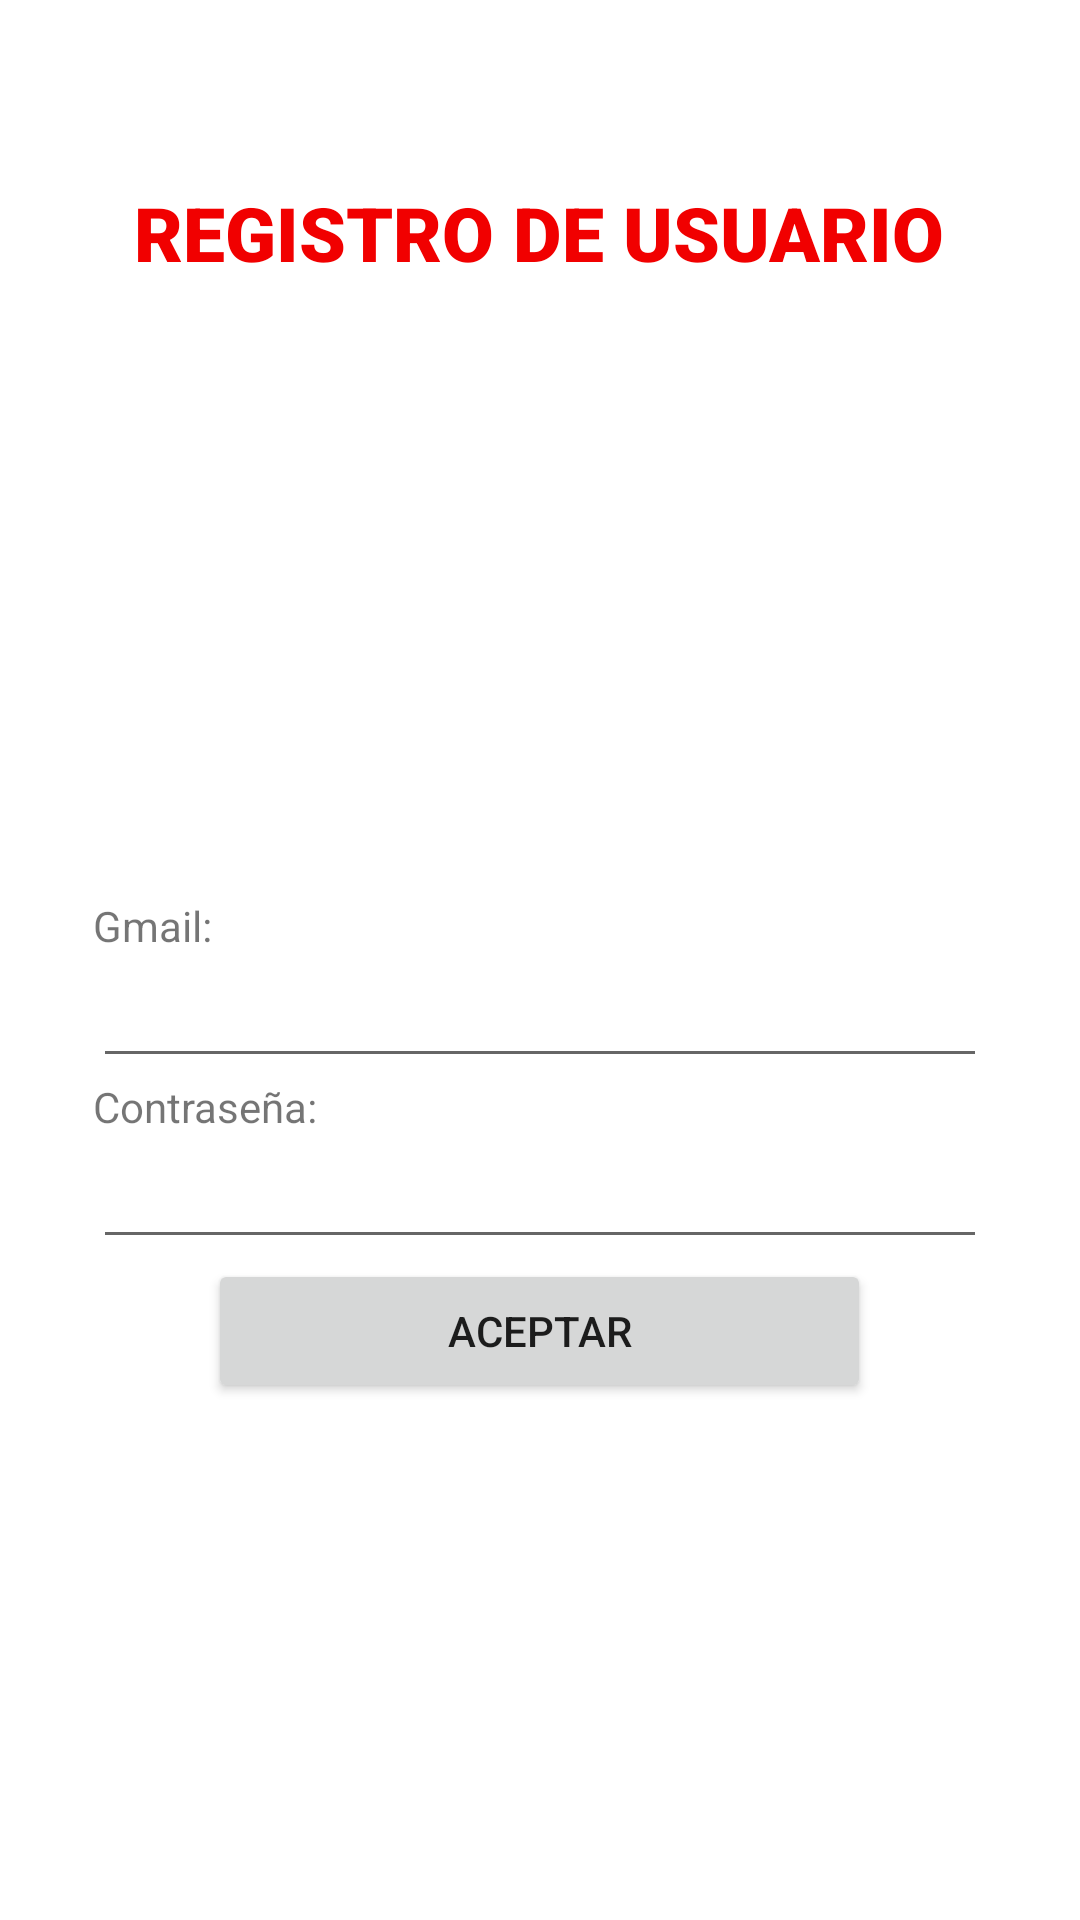

Android layout source for this screen:
<!-- AndroidManifest.xml: application theme Theme.AppTransporte -->
<!-- res/layout/activity_registrar_ususario.xml -->
<?xml version="1.0" encoding="utf-8"?>
<LinearLayout xmlns:android="http://schemas.android.com/apk/res/android"
    xmlns:app="http://schemas.android.com/apk/res-auto"
    xmlns:tools="http://schemas.android.com/tools"
    android:id="@+id/C"
    android:layout_width="match_parent"
    android:layout_height="match_parent"
    android:layout_gravity="center"
    android:gravity="center"
    android:orientation="vertical"
    tools:context=".login.RegistrarUsusario">

    <TextView
        android:id="@+id/textRegistro"
        android:layout_width="wrap_content"
        android:layout_height="wrap_content"
        android:fontFamily="sans-serif-black"
        android:text="REGISTRO DE USUARIO"
        android:textColor="#F10000"
        android:textSize="25sp"
        tools:layout_editor_absoluteX="193dp"
        tools:layout_editor_absoluteY="88dp" />

    <ImageView
        android:id="@+id/imageView4"
        android:layout_width="match_parent"
        android:layout_height="93dp"
        tools:srcCompat="@tools:sample/avatars" />

    <LinearLayout
        android:layout_width="298dp"
        android:layout_height="392dp"
        android:layout_gravity="center"
        android:gravity="center"
        android:orientation="vertical">

        <TextView
            android:id="@+id/textRGmail"
            android:layout_width="match_parent"
            android:layout_height="wrap_content"
            android:text="Gmail:" />

        <EditText
            android:id="@+id/RGmail"
            android:layout_width="match_parent"
            android:layout_height="wrap_content"
            android:ems="10"
            android:inputType="textPersonName" />

        <TextView
            android:id="@+id/textRContraseña"
            android:layout_width="match_parent"
            android:layout_height="wrap_content"
            android:text="Contraseña:" />

        <EditText
            android:id="@+id/RContraseña"
            android:layout_width="match_parent"
            android:layout_height="wrap_content"
            android:ems="10"
            android:inputType="textPassword" />

        <Button
            android:id="@+id/btnAcetarR"
            android:layout_width="221dp"
            android:layout_height="wrap_content"
            android:onClick="VLogin"
            android:text="Aceptar" />

    </LinearLayout>
</LinearLayout>
<!-- resources referenced by this layout -->
<resources>
  <style name="Theme.AppTransporte" parent="Theme.MaterialComponents.DayNight.DarkActionBar">
          
          <item name="colorPrimary">@color/purple_500</item>
          <item name="colorPrimaryVariant">@color/purple_700</item>
          <item name="colorOnPrimary">@color/white</item>
          
          <item name="colorSecondary">@color/teal_200</item>
          <item name="colorSecondaryVariant">@color/teal_700</item>
          <item name="colorOnSecondary">@color/black</item>
          
          <item name="android:statusBarColor">?attr/colorPrimaryVariant</item>
          
      </style>
  <color name="purple_500">#FF6200EE</color>
  <color name="purple_700">#FF3700B3</color>
  <color name="white">#FFFFFFFF</color>
  <color name="teal_200">#FF03DAC5</color>
  <color name="teal_700">#FF018786</color>
  <color name="black">#FF000000</color>
</resources>
